7-way image classification set "split_toilets" from GitHub (007subhajitrajhalder/Amar-Sohor); label vocabulary: broken public toilet, broken public urinal, clean public toilet, clean public urinal, dirty public toilet, dirty public urinal, irrelevant image.

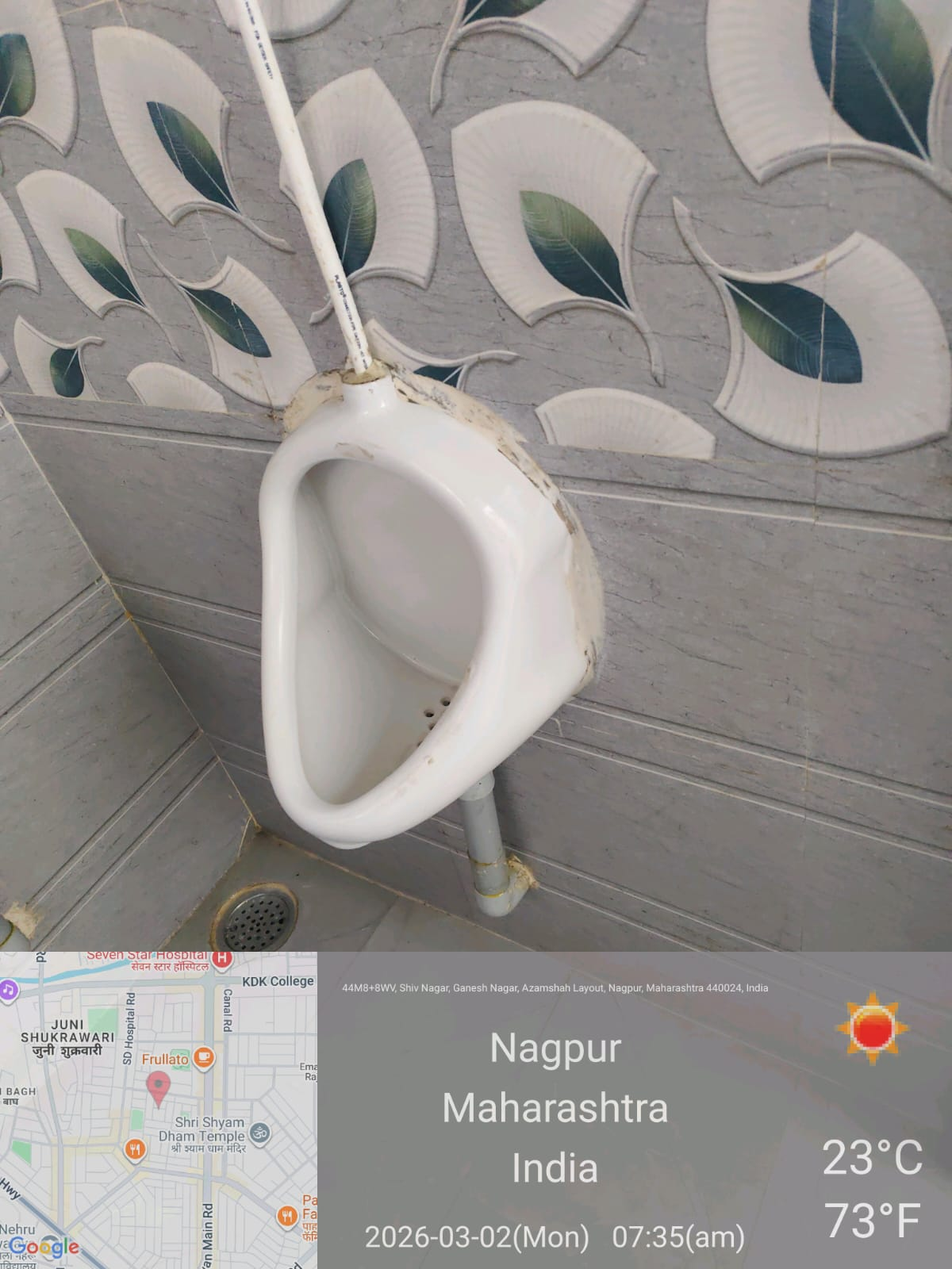
Label: clean public urinal

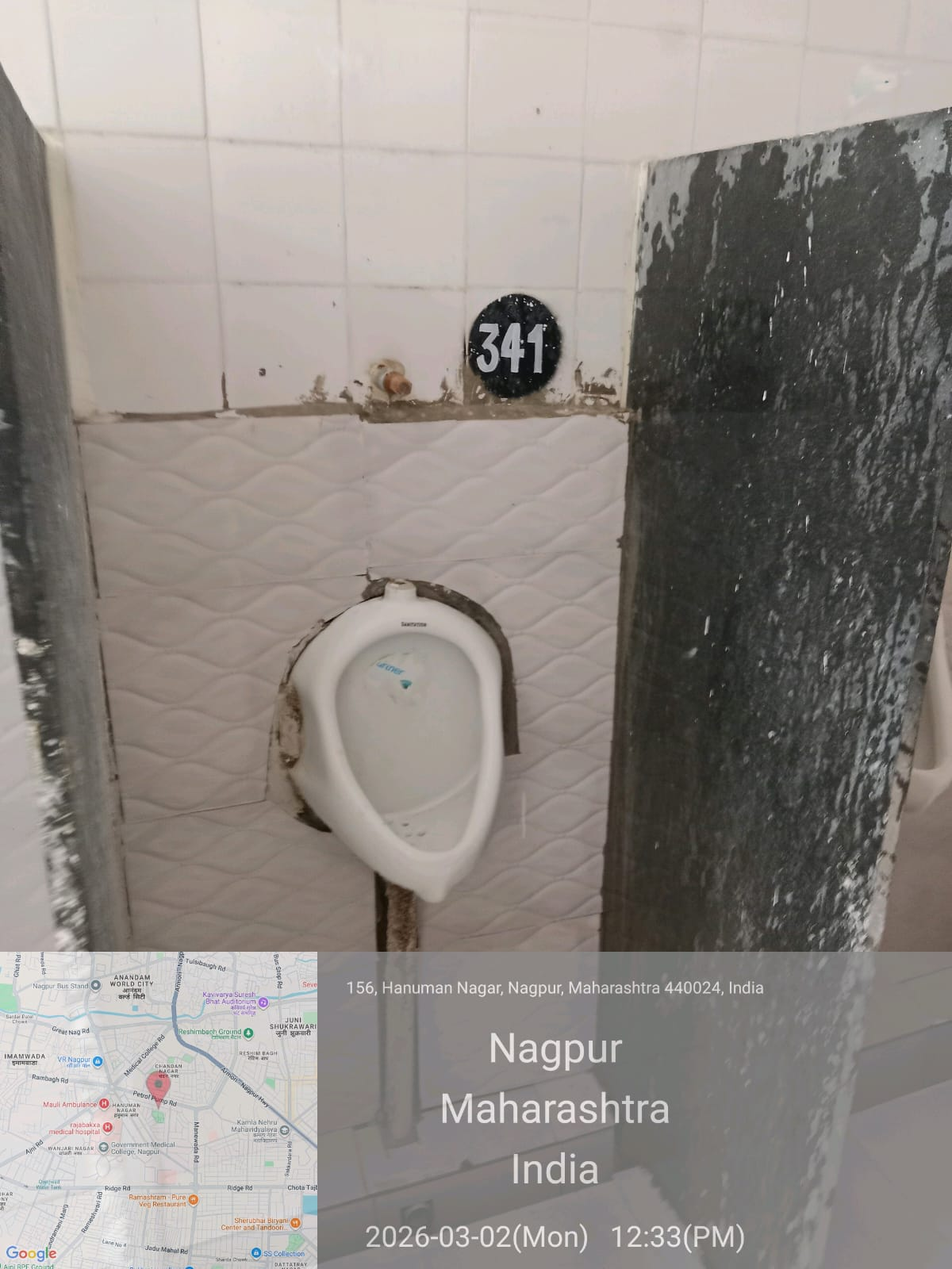
Label: clean public urinal

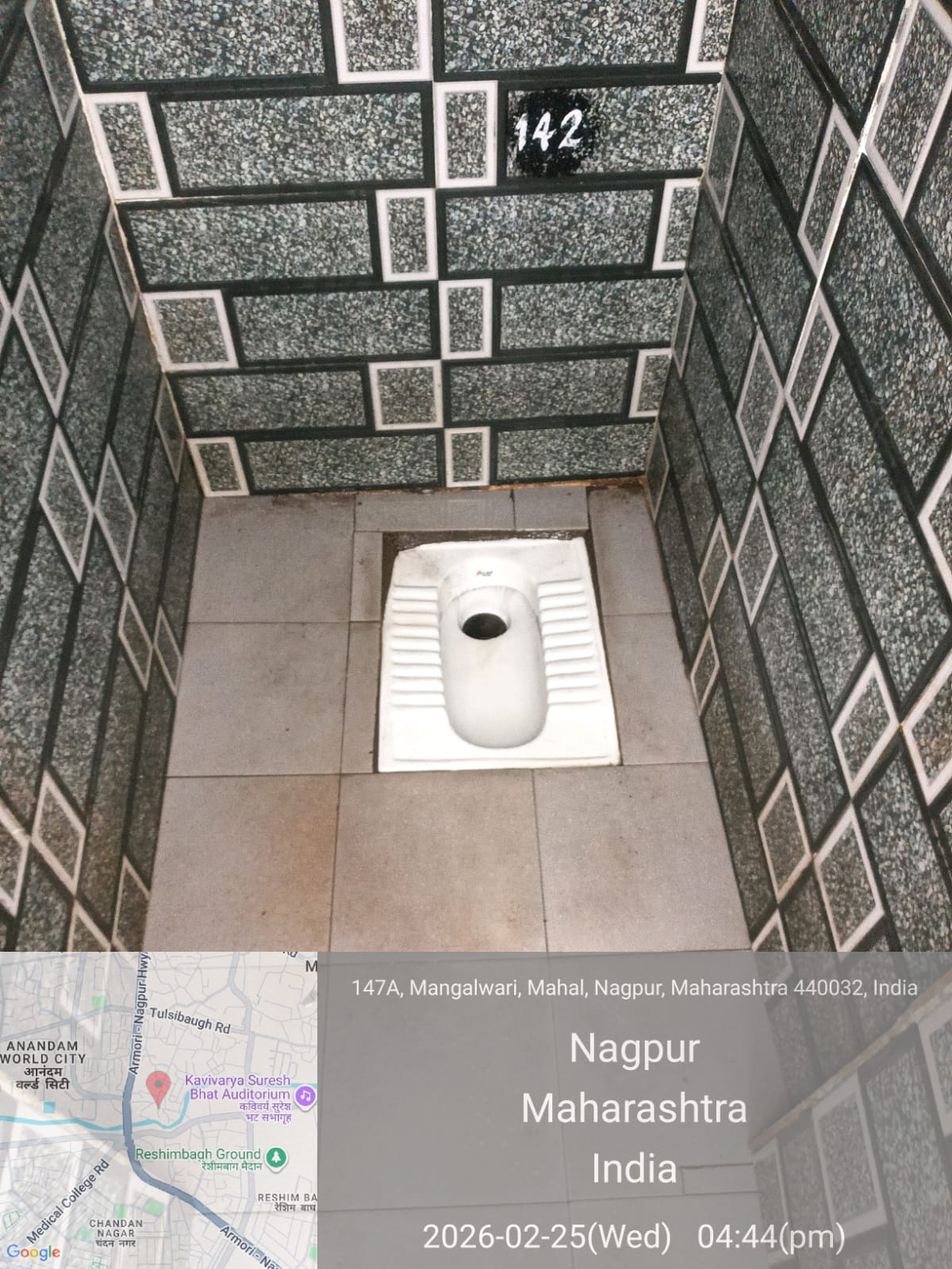
Label: dirty public toilet

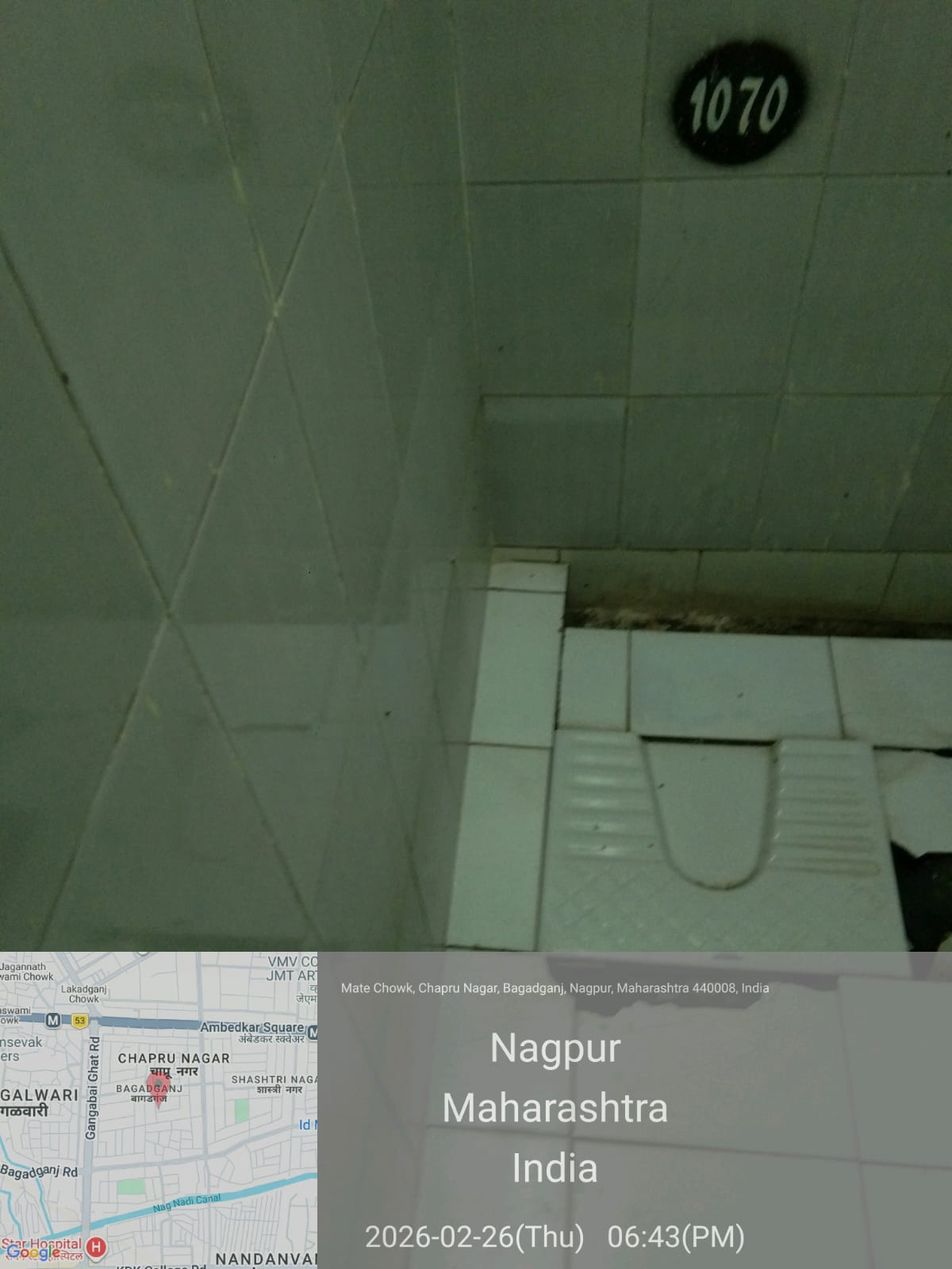
Label: irrelevant image

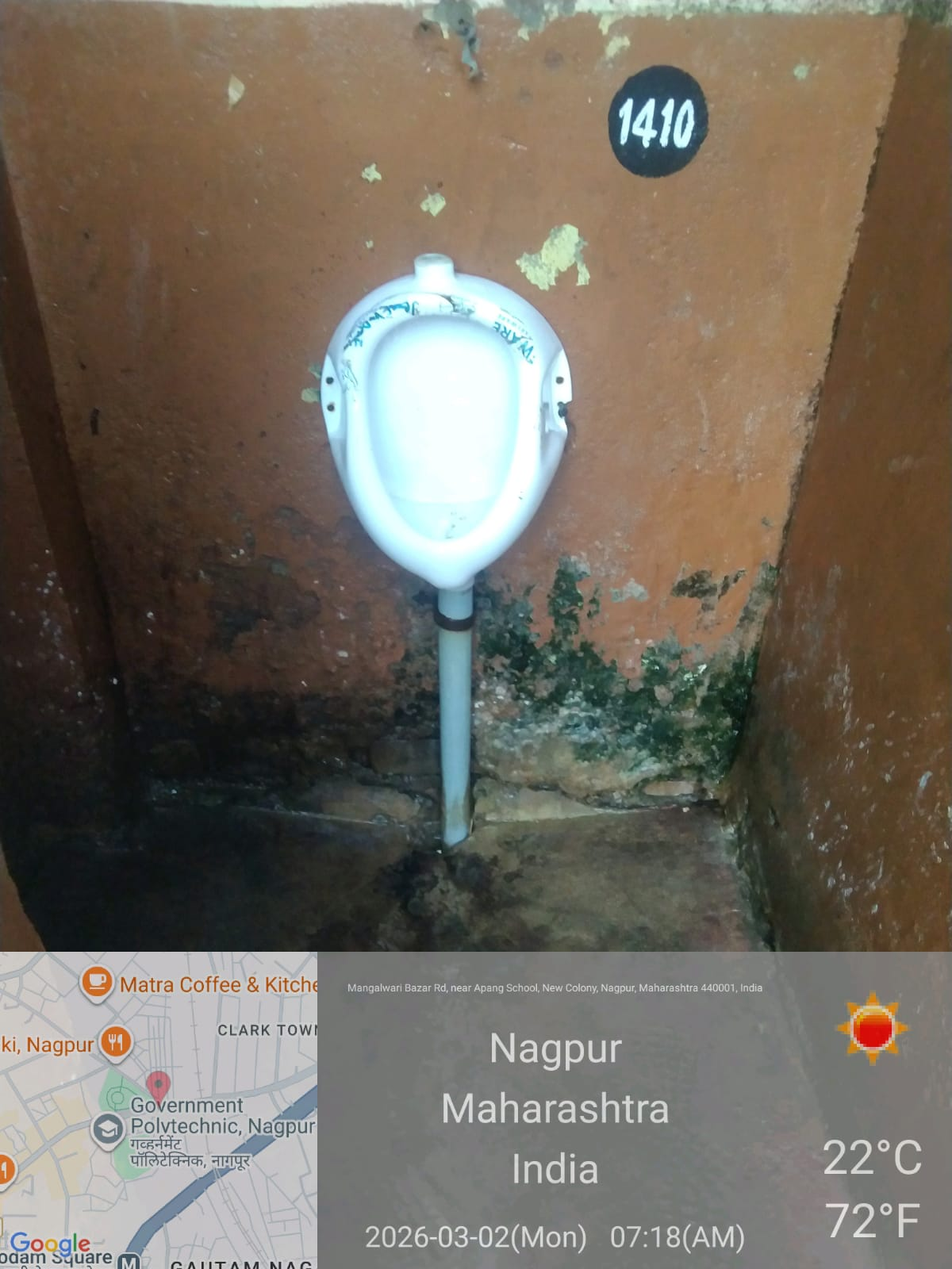
Label: dirty public urinal

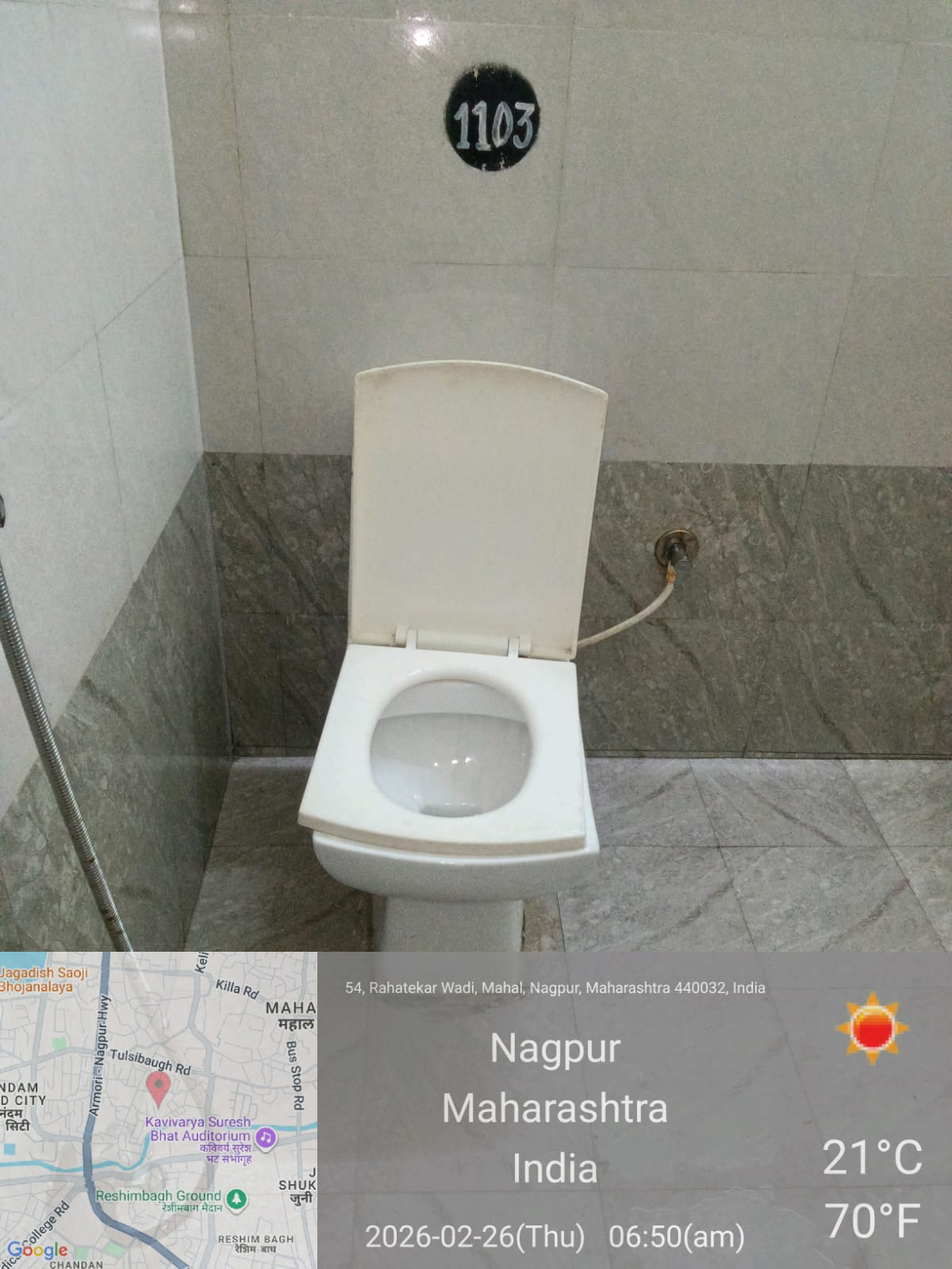
Label: clean public toilet
